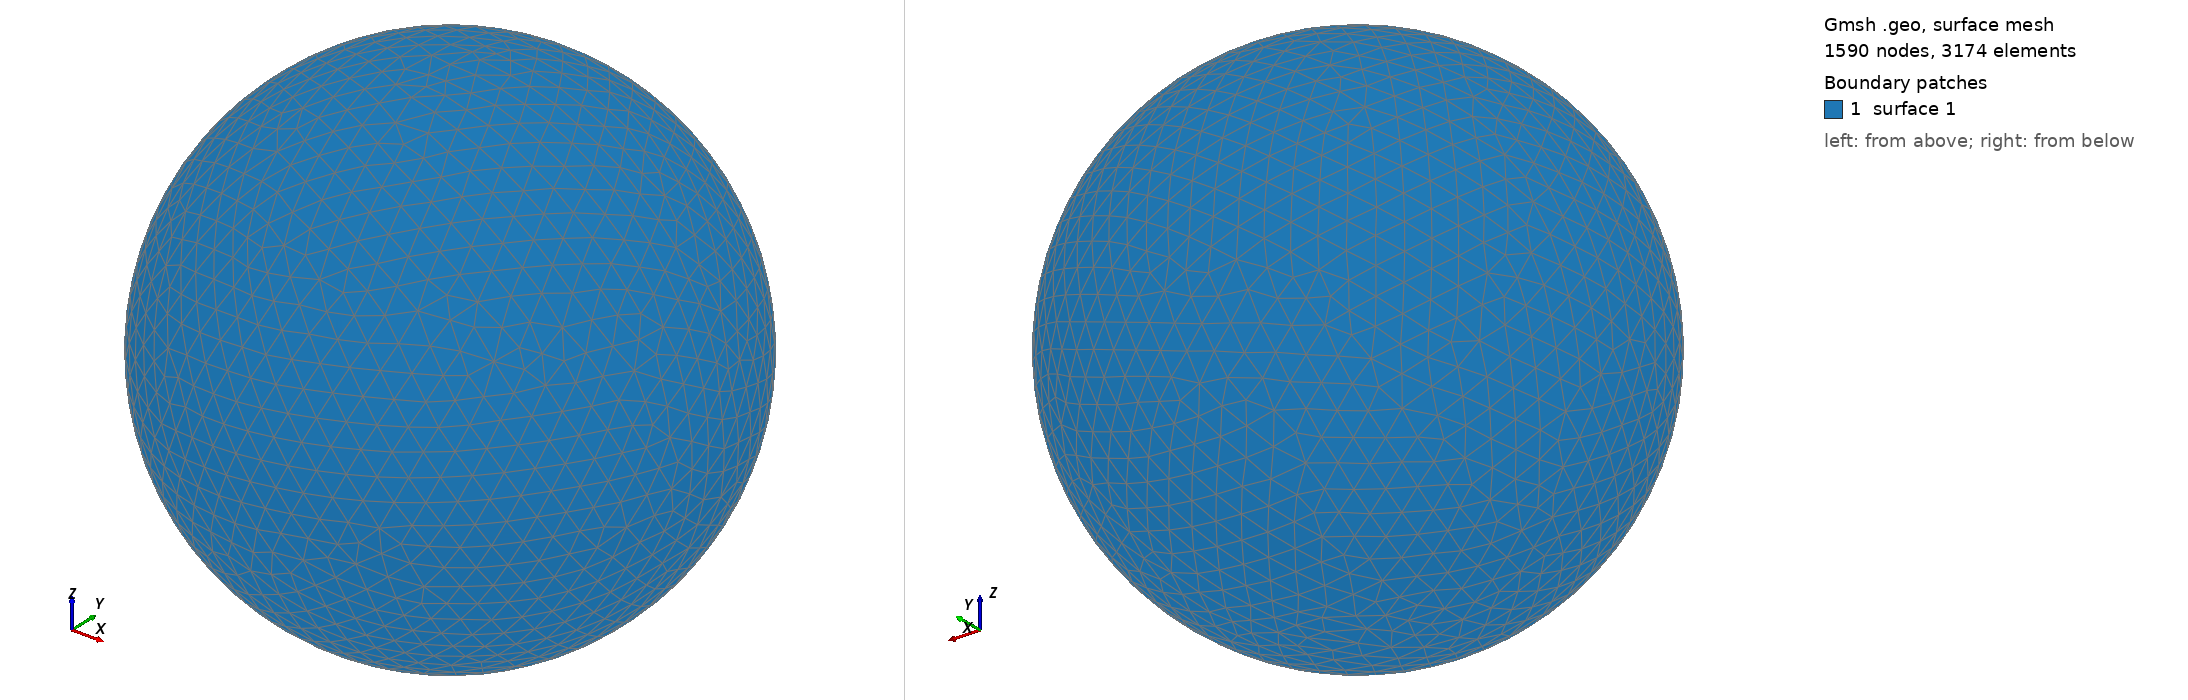

Gmsh geometry script, surface-meshed: 1590 nodes, 3174 surface elements. Boundary patches (legend numbers): 1 surface 1. Left view from above one corner, right view from below the opposite corner. The script declares no physical surfaces, so the legend lists its geometric surfaces. The drawing asked Gmsh for element sizes between 1% and 20% of the model's largest extent; the script's own settings can give other sizes.

=== shot0132.geo (drawn) ===
SetFactory("OpenCASCADE");
Point(1) = {0,0,0,0};
Sphere(1) = {0,0,0,0.00217900};
MeshSize{ PointsOf{ Surface{:}; } } = 0.000217900;
Mesh.ElementOrder=1;
Mesh.Format=39;
